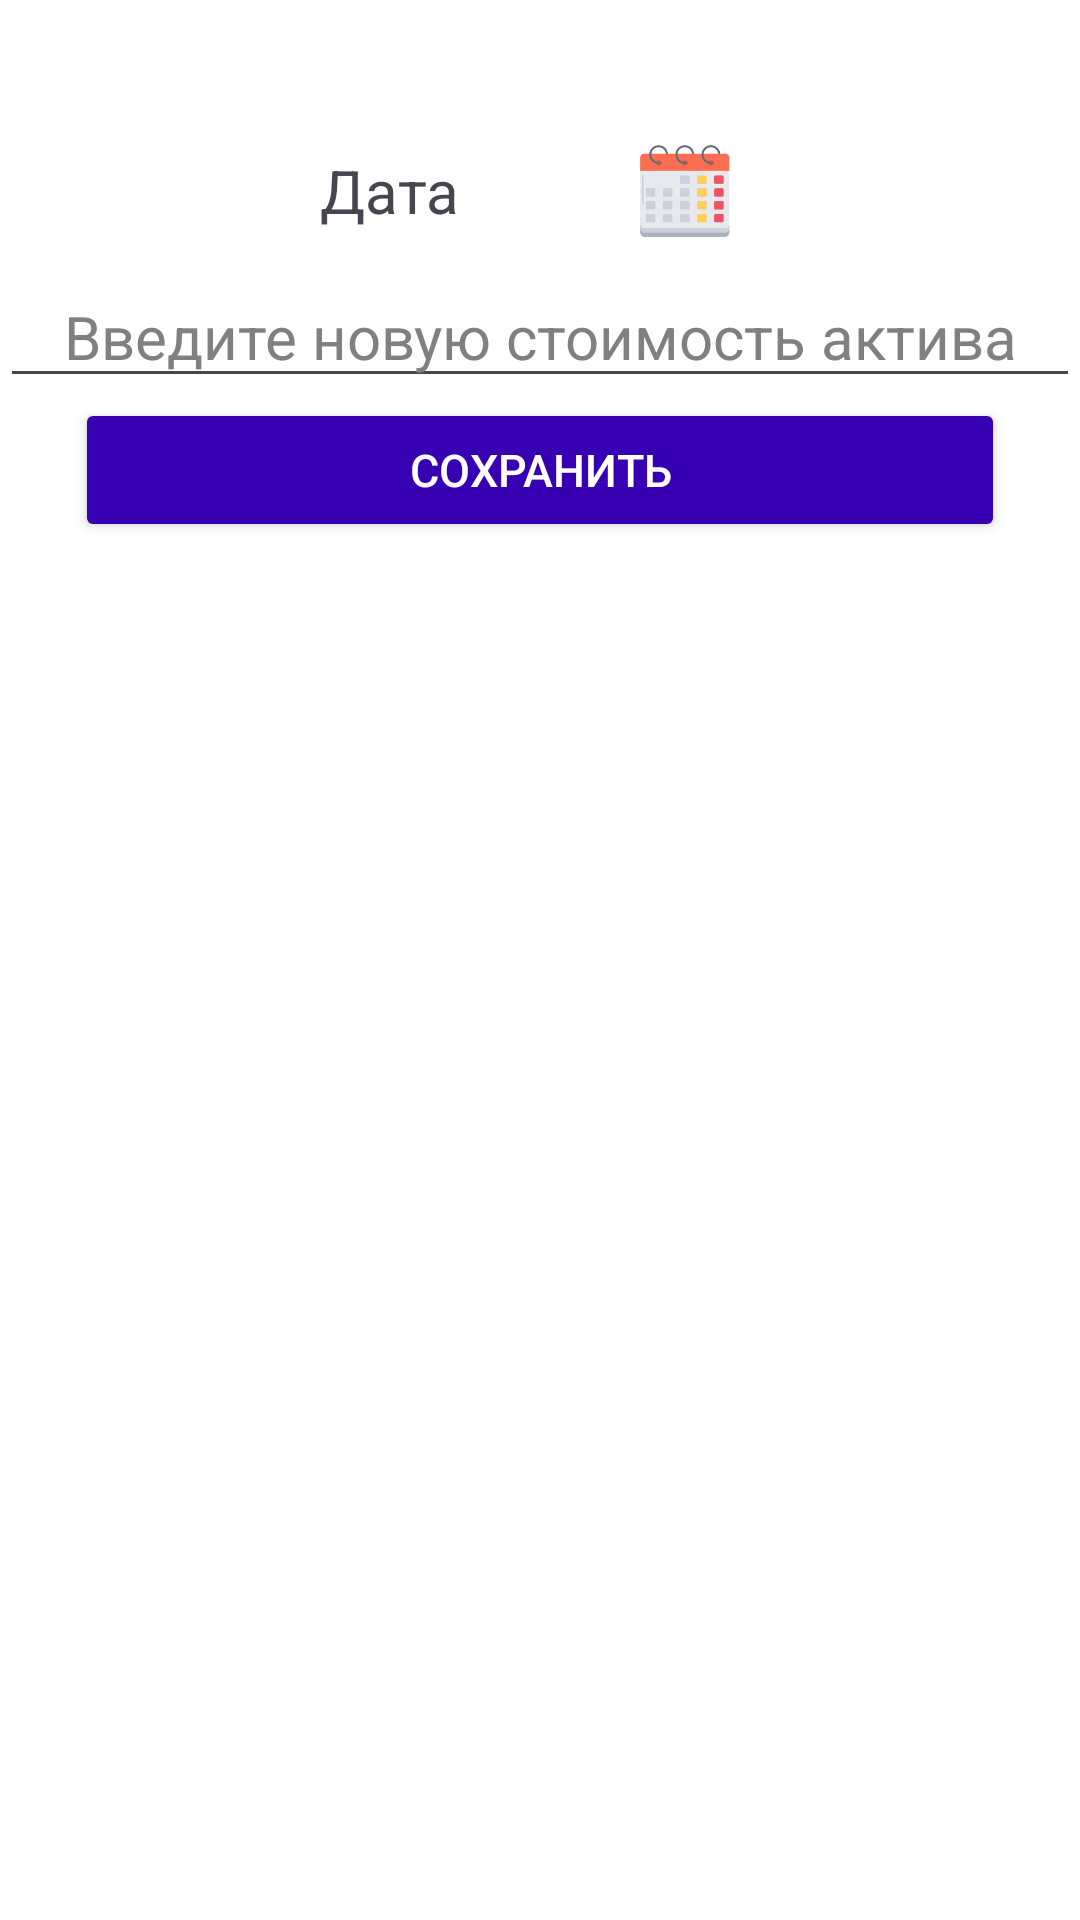

Produce the Android XML layout that renders to this screen, including the resource entries it uses.
<!-- AndroidManifest.xml: application theme Theme.FinancialWunderwaffe -->
<!-- res/layout/dialog_fragment_briefcase_asset_price_add.xml -->
<?xml version="1.0" encoding="utf-8"?>
<LinearLayout xmlns:android="http://schemas.android.com/apk/res/android"
    xmlns:app="http://schemas.android.com/apk/res-auto"
    xmlns:tools="http://schemas.android.com/tools"
    android:layout_width="match_parent"
    android:layout_height="match_parent"
    android:background="@color/white"
    android:orientation="vertical">

    <TextView
        android:id="@+id/textViewAssetTitlePriceAdd"
        style="@style/TextViewInfoWelcome"
        android:layout_width="300dp"
        android:layout_height="wrap_content"
        android:layout_gravity="center" />

    <LinearLayout
        android:layout_width="wrap_content"
        android:layout_height="wrap_content"
        android:layout_gravity="center"
        android:layout_marginTop="5dp"
        android:orientation="horizontal"
        tools:ignore="UseCompoundDrawables">

        <TextView
            android:id="@+id/textViewDateAssetPrice"
            style="@style/TextViewInfoBriefcase"
            android:layout_width="wrap_content"
            android:layout_height="wrap_content"
            android:layout_gravity="center"
            android:layout_marginEnd="50dp"
            android:text="Дата"
            android:textSize="20sp" />

        <ImageView
            android:id="@+id/imageViewDateAssetPrice"
            android:layout_width="50dp"
            android:layout_height="50dp"
            android:importantForAccessibility="no"
            app:srcCompat="@mipmap/ic_calendar_foreground" />
    </LinearLayout>

    <EditText
        android:id="@+id/editTextNumberDecimalCurrentAmountAssetPrice"
        style="@style/TextViewInfoBriefcase"
        android:layout_width="match_parent"
        android:layout_height="wrap_content"
        android:layout_gravity="center"
        android:autofillHints=""
        android:gravity="center"
        android:hint="Введите новую стоимость актива"
        android:inputType="numberDecimal"
        android:maxLength="9"
        android:maxLines="1"
        android:textColorHint="@color/gray"
        android:textSize="20sp" />

    <Button
        android:id="@+id/buttonAssetPriceAdd"
        style="@style/ButtonWelcome"
        android:layout_width="match_parent"
        android:layout_height="wrap_content"
        android:layout_marginHorizontal="25dp"
        android:text="Сохранить" />
</LinearLayout>
<!-- resources referenced by this layout -->
<resources>
  <color name="gray">#808080</color>
  <color name="white">#FFFFFFFF</color>
  <!-- mipmap ic_calendar_foreground: webp bitmap (mipmap-hdpi, 2270 bytes) -->
  <style name="ButtonWelcome">
          <item name="android:textSize">15sp</item>
          <item name="android:textColor">@color/white</item>
          <item name="android:backgroundTint">@color/purple_700</item>
          <item name="android:layout_width">250dp</item>
          <item name="android:layout_height">wrap_content</item>
      </style>
  <style name="TextViewInfoWelcome">
          <item name="android:textColor">@color/black</item>
          <item name="android:textSize">25sp</item>
          <item name="android:layout_height">wrap_content</item>
          <item name="android:layout_width">wrap_content</item>
          <item name="android:gravity">center</item>
      </style>
  <style name="Theme.FinancialWunderwaffe" parent="Theme.MaterialComponents.DayNight.DarkActionBar">
          
          <item name="colorPrimary">@color/purple_500</item>
          <item name="colorPrimaryVariant">@color/purple_700</item>
          <item name="colorOnPrimary">@color/white</item>
          
          <item name="colorSecondary">@color/teal_200</item>
          <item name="colorSecondaryVariant">@color/teal_700</item>
          <item name="colorOnSecondary">@color/black</item>
          
          <item name="android:statusBarColor">?attr/colorPrimaryVariant</item>
          
      </style>
  <color name="purple_700">#FF3700B3</color>
  <color name="black">#FF000000</color>
  <color name="purple_500">#FF6200EE</color>
  <color name="teal_200">#FF03DAC5</color>
  <color name="teal_700">#FF018786</color>
</resources>
